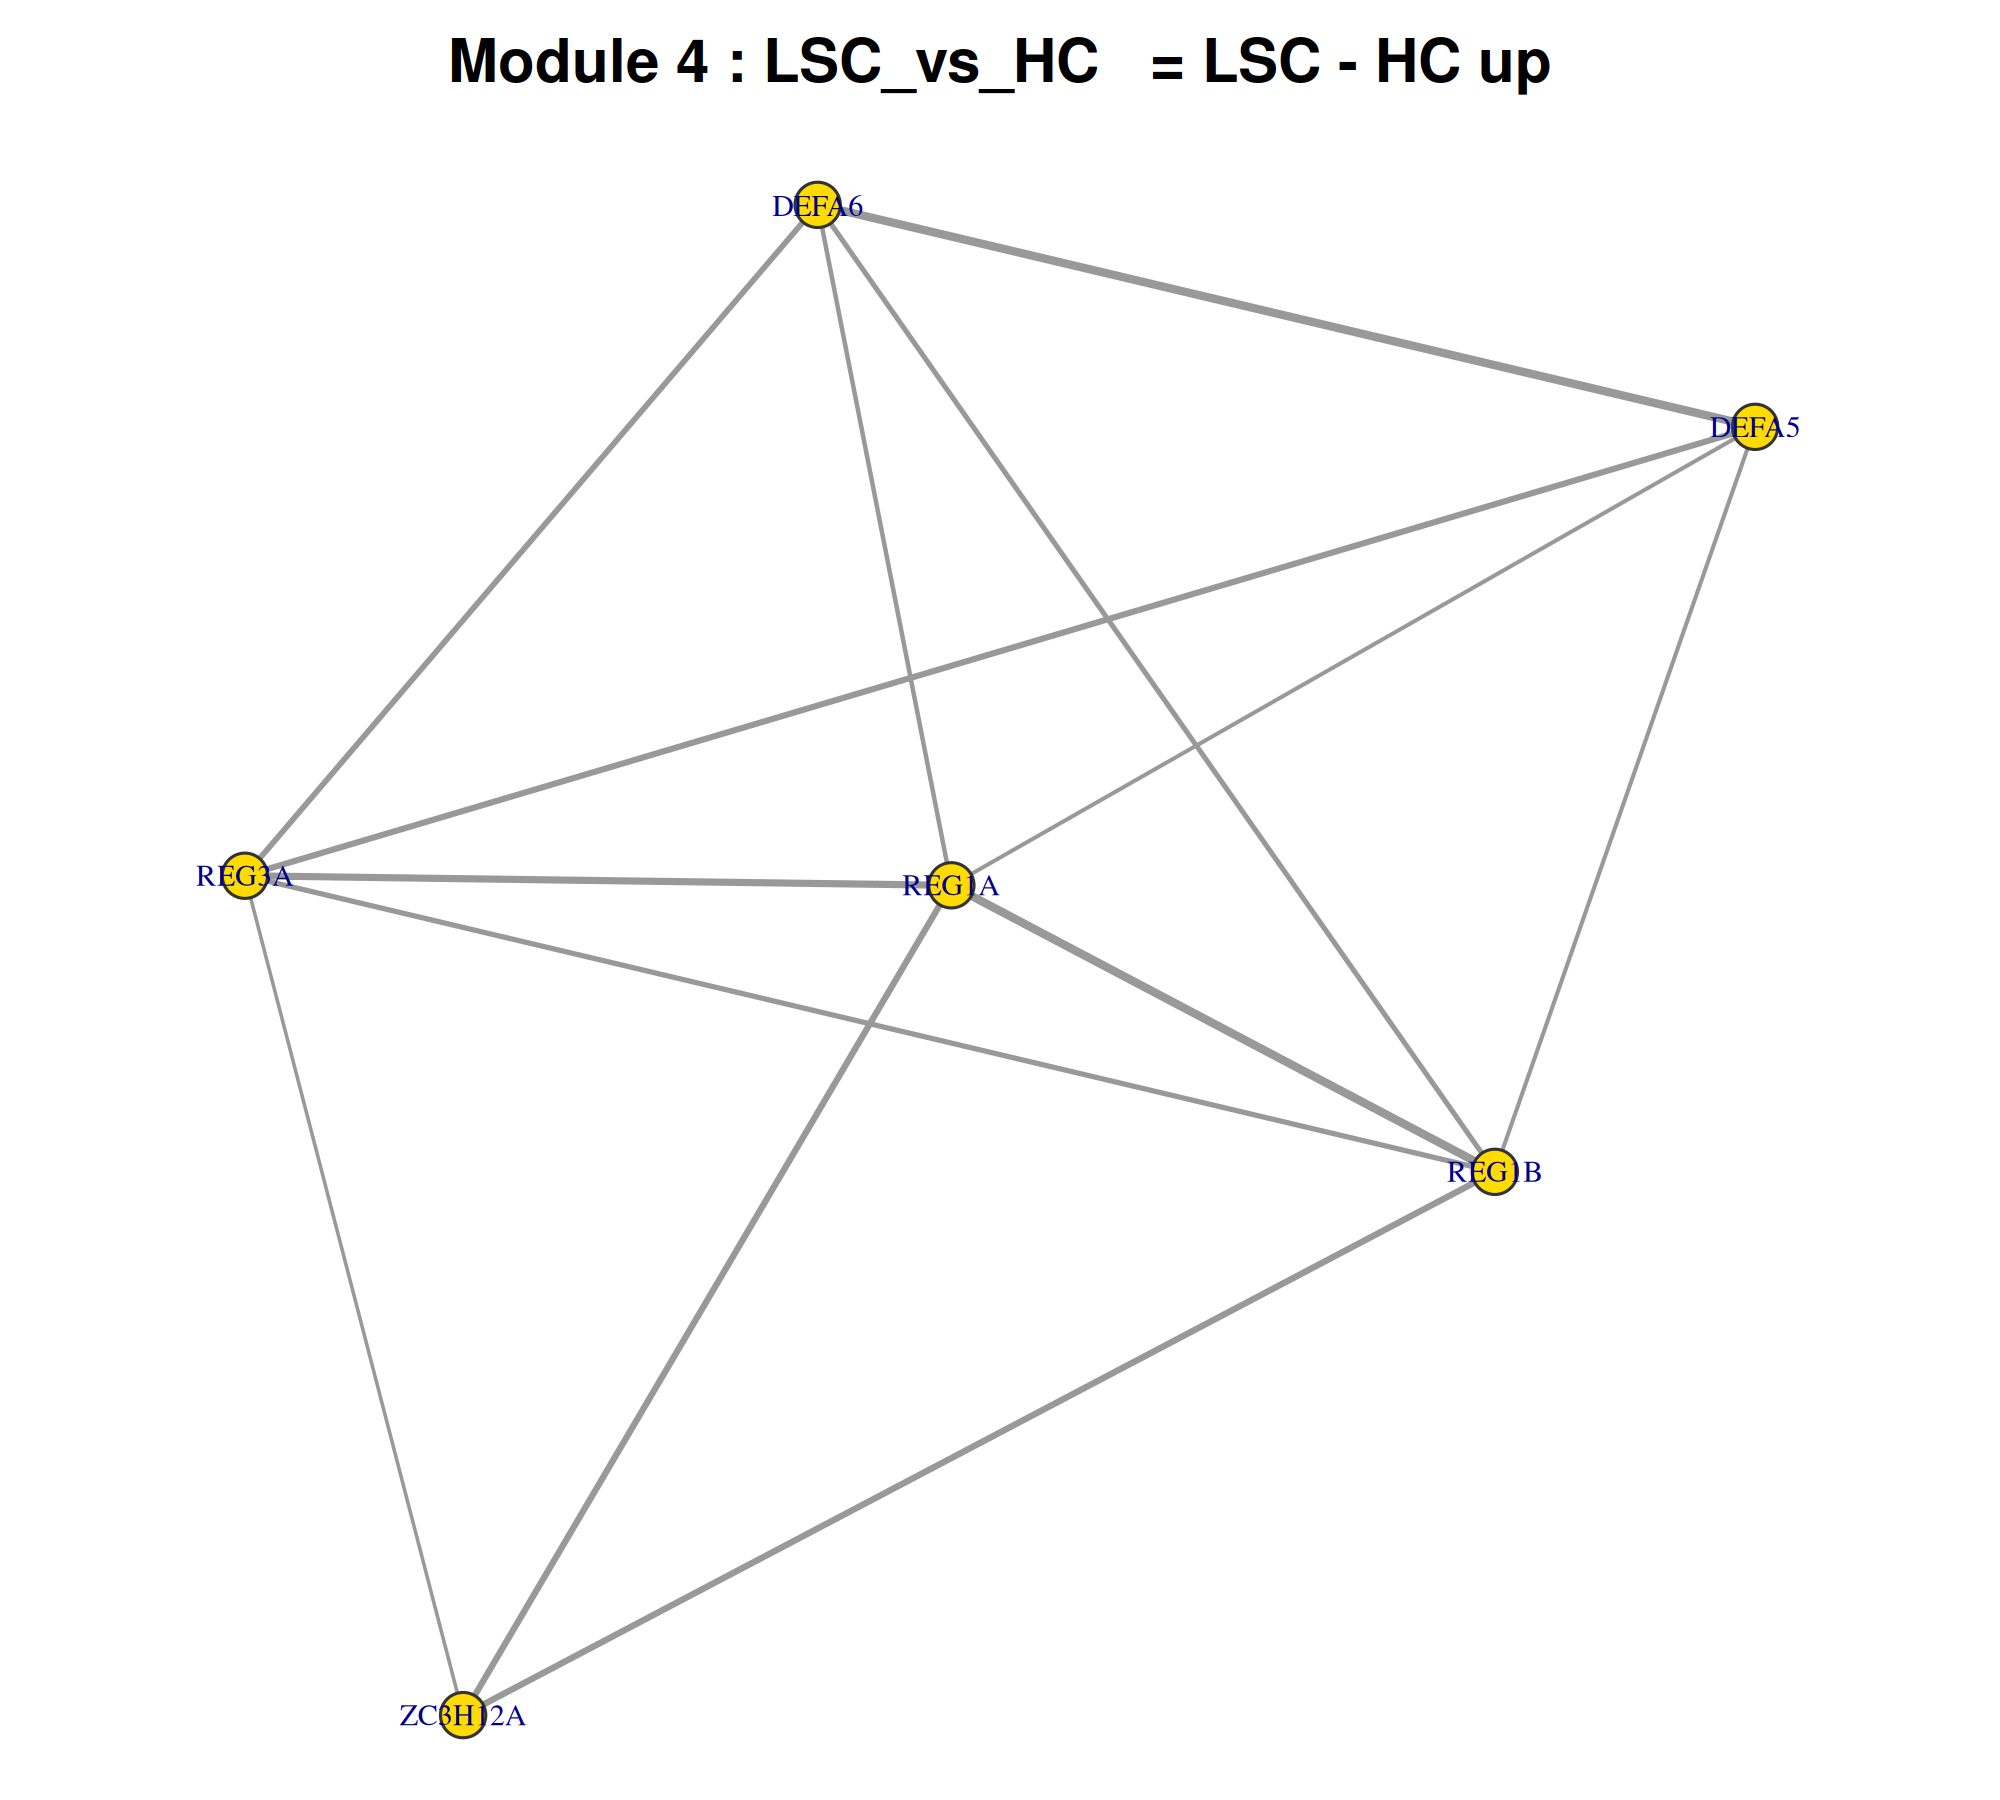

Source data for this figure (header and first rows):
gene, degree, clustering_coeff, module
REG1A, 5, 0.8, Module_4
REG1B, 5, 0.8, Module_4
REG3A, 5, 0.8, Module_4
DEFA6, 4, 1, Module_4
DEFA5, 4, 1, Module_4
ZC3H12A, 3, 1, Module_4
